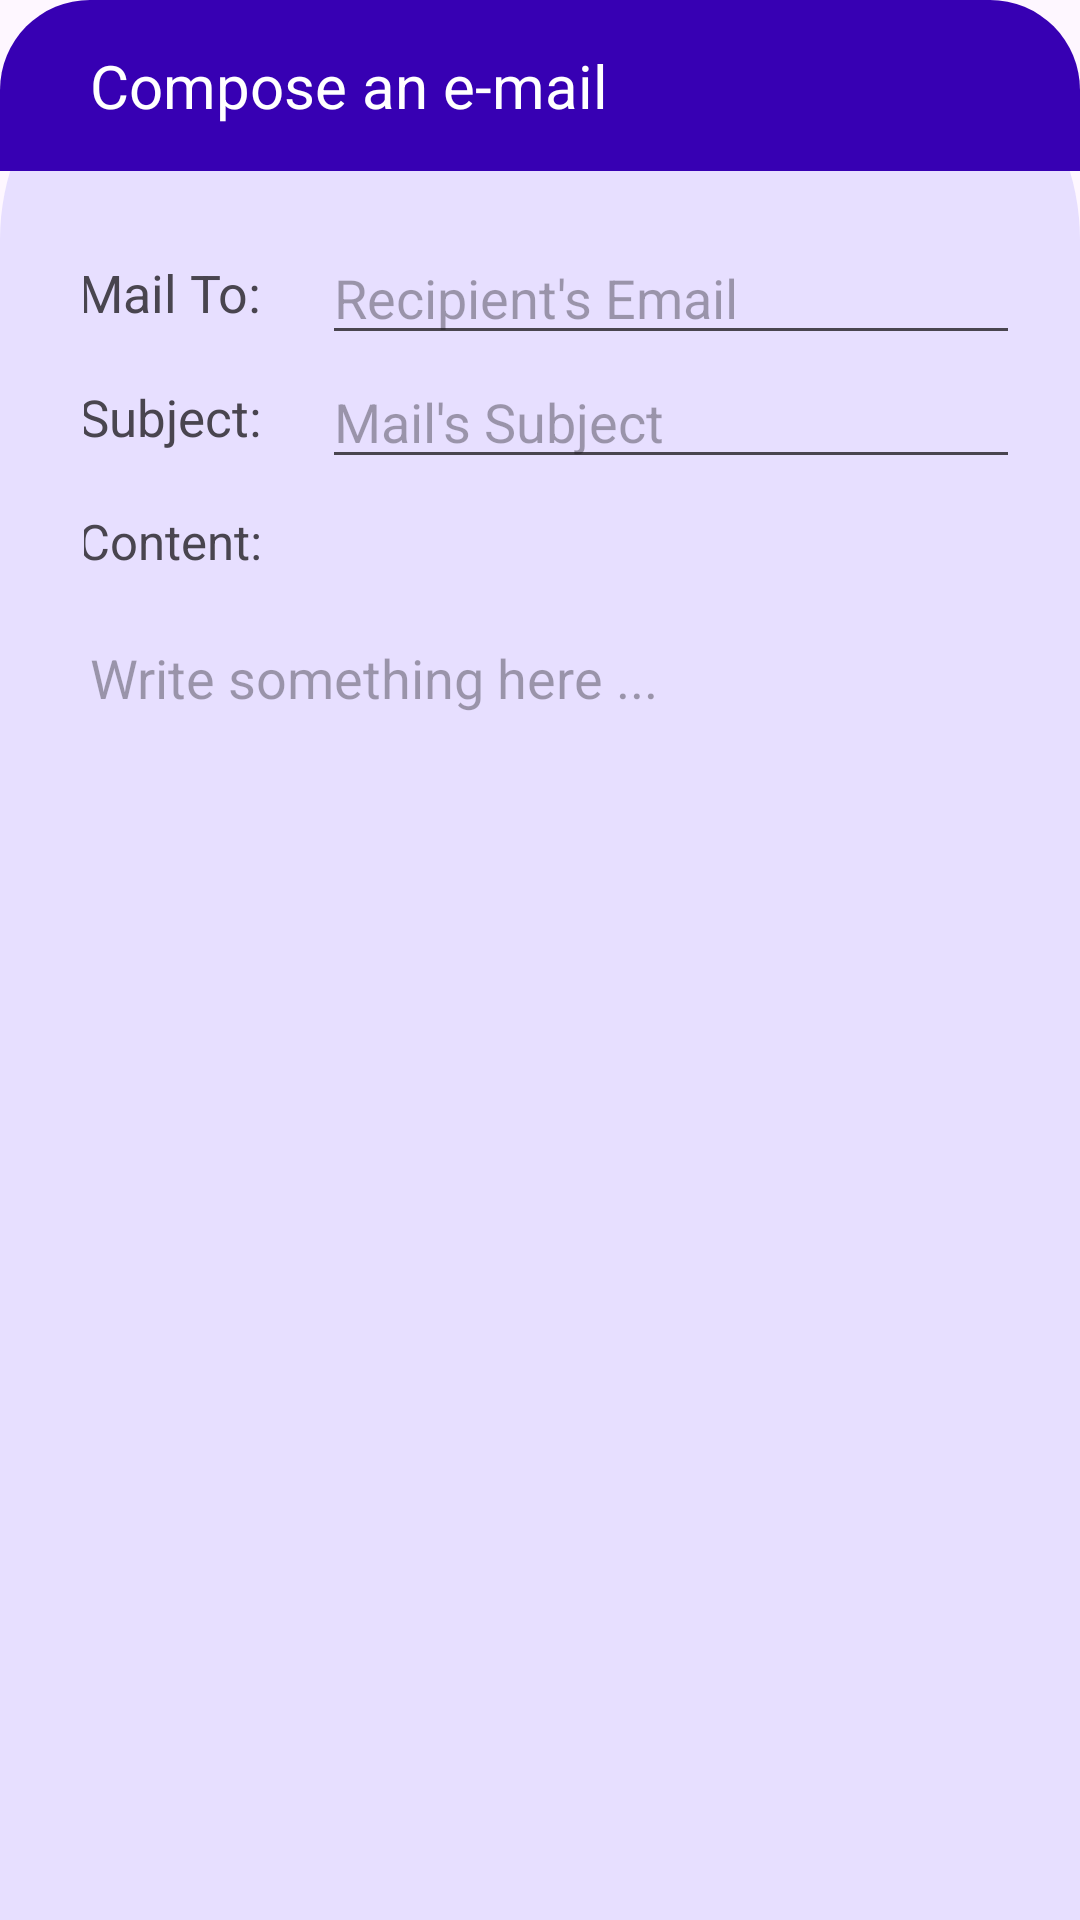

Layout XML and referenced resources for this Android screen:
<!-- AndroidManifest.xml: application theme Theme.FYP_Portal -->
<!-- res/layout/fragment_send_email.xml -->
<?xml version="1.0" encoding="utf-8"?>
<FrameLayout xmlns:android="http://schemas.android.com/apk/res/android"
    android:layout_width="match_parent"
    android:layout_height="match_parent"
    android:background="@drawable/bottom_sheet_dialog_bg">

    <RelativeLayout xmlns:android="http://schemas.android.com/apk/res/android"
        android:layout_width="match_parent"
        android:layout_height="wrap_content">

        <TextView
            android:id="@+id/windowTitleComposeEmail"
            android:layout_width="match_parent"
            android:layout_height="wrap_content"
            android:text="Compose an e-mail"
            android:textSize="20sp"
            android:textColor="@color/white"
            android:paddingVertical="15dp"
            android:paddingLeft="30dp"
            android:background="@drawable/email_window_title"/>

        <LinearLayout
            android:layout_width="match_parent"
            android:layout_height="match_parent"
            android:orientation="vertical"
            android:layout_margin="20dp"
            android:layout_below="@id/windowTitleComposeEmail">

            <LinearLayout
                android:layout_width="match_parent"
                android:layout_height="wrap_content"
                android:id="@+id/recipientmail_layout">

                <TextView
                    android:layout_width="0dp"
                    android:layout_height="match_parent"
                    android:layout_weight="0.25"
                    android:text="Mail To: "
                    android:autoSizeTextType="uniform"
                    android:autoSizeMinTextSize="12dp"
                    android:paddingHorizontal="8dp"
                    android:gravity="center"/>

                <EditText
                    android:layout_width="0dp"
                    android:layout_height="wrap_content"
                    android:layout_weight="0.75"
                    android:id="@+id/toMail"
                    android:hint="Recipient's Email"
                    android:layout_marginLeft="10dp"/>
            </LinearLayout>

            <LinearLayout
                android:id="@+id/mailsubject_layout"
                android:layout_width="match_parent"
                android:layout_height="wrap_content"
                android:layout_below="@id/recipientmail_layout">

                <TextView
                    android:layout_width="0dp"
                    android:layout_height="match_parent"
                    android:layout_weight="0.25"
                    android:text="Subject: "
                    android:autoSizeTextType="uniform"
                    android:autoSizeMinTextSize="12dp"
                    android:paddingHorizontal="8dp"
                    android:gravity="center"/>

                <EditText
                    android:id="@+id/emailSubject"
                    android:layout_width="0dp"
                    android:layout_height="wrap_content"
                    android:layout_weight="0.75"
                    android:hint="Mail's Subject"
                    android:layout_marginLeft="10dp"/>
            </LinearLayout>


            <LinearLayout
                android:layout_width="match_parent"
                android:layout_height="wrap_content"
                android:id="@+id/mailcontent_layout"
                android:orientation="vertical"
                android:layout_below="@id/mailsubject_layout">

                <LinearLayout
                    android:layout_width="match_parent"
                    android:layout_height="wrap_content"
                    android:id="@+id/contentTv">
                    <TextView
                        android:layout_width="0dp"
                        android:layout_height="match_parent"
                        android:layout_weight="0.25"
                        android:text="Content: "
                        android:autoSizeTextType="uniform"
                        android:autoSizeMinTextSize="12dp"
                        android:paddingHorizontal="8dp"
                        android:gravity="center"/>
                    <EditText
                        android:layout_width="0dp"
                        android:layout_height="wrap_content"
                        android:layout_weight="0.75"
                        android:layout_marginLeft="10dp"
                        android:enabled="false"
                        android:visibility="invisible"/>
                </LinearLayout>

                <EditText
                    android:layout_width="match_parent"
                    android:layout_height="200dp"
                    android:layout_weight="0.75"
                    android:id="@+id/emailContent"
                    android:hint="Write something here ..."
                    android:paddingBottom="150dp"
                    android:paddingLeft="10dp"
                    android:background="@null"
                    android:layout_below="@id/contentTv" />
            </LinearLayout>

            <ImageButton
                android:layout_width="wrap_content"
                android:layout_height="wrap_content"
                android:background="@drawable/round_button_background"
                android:src="@drawable/ic_email_white"
                android:padding="16dp"
                android:id="@+id/sendMail"
                android:layout_marginTop="20dp"
                android:layout_gravity="end"/>
        </LinearLayout>


    </RelativeLayout>
</FrameLayout>
<!-- resources referenced by this layout -->
<resources>
  <color name="white">#FFFFFFFF</color>
  <!-- drawable bottom_sheet_dialog_bg (drawable) -->
  <?xml version="1.0" encoding="utf-8"?>
  <shape xmlns:android="http://schemas.android.com/apk/res/android">
  
      <solid
          android:color="@color/colorBgPinkPurple"/>
  
      <corners
          android:topLeftRadius="80dp"
          android:topRightRadius="80dp"/>
  
  </shape>
  <!-- drawable email_window_title (drawable) -->
  <?xml version="1.0" encoding="utf-8"?>
  <shape xmlns:android="http://schemas.android.com/apk/res/android">
      <solid android:color="@color/colorPrimaryDark"/>
      <corners android:topLeftRadius="30dp"
          android:topRightRadius="30dp"/>
  </shape>
  <style name="Theme.FYP_Portal" parent="Base.Theme.FYP_Portal" />
  <color name="colorBgPinkPurple">#e7dfff</color>
  <color name="colorPrimaryDark">#3700B3</color>
  <style name="Base.Theme.FYP_Portal" parent="Theme.Material3.DayNight.NoActionBar">
          
          
      </style>
</resources>
